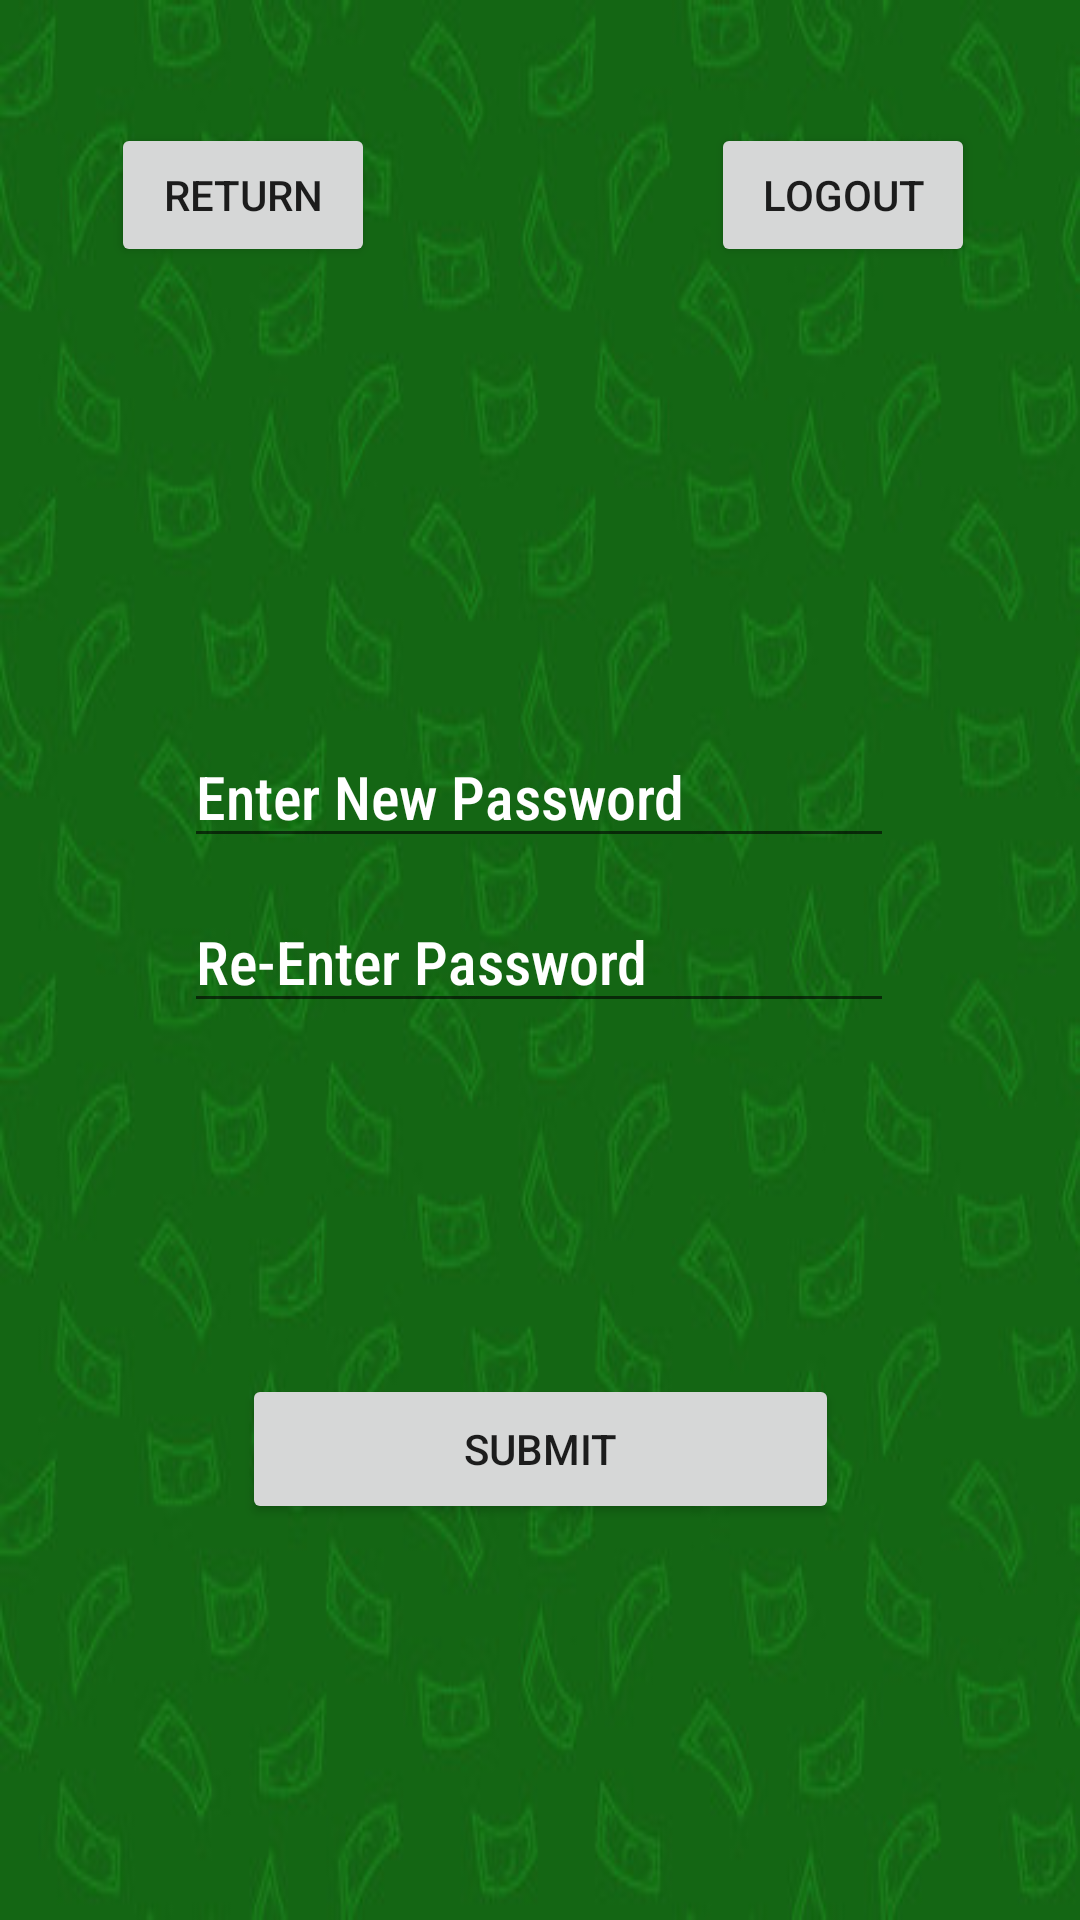

Write the Android layout XML for this screen, with the resource values it uses.
<!-- AndroidManifest.xml: application theme Theme.EduTrading -->
<!-- res/layout/change_password.xml -->
<?xml version="1.0" encoding="utf-8"?>
<androidx.constraintlayout.widget.ConstraintLayout xmlns:android="http://schemas.android.com/apk/res/android"
    xmlns:app="http://schemas.android.com/apk/res-auto"
    xmlns:tools="http://schemas.android.com/tools"
    android:layout_width="match_parent"
    android:layout_height="match_parent"
    android:background="@drawable/background">

    <Button
        android:id="@+id/returnbutton3"
        android:layout_width="wrap_content"
        android:layout_height="wrap_content"
        android:layout_marginStart="37dp"
        android:layout_marginLeft="37dp"
        android:layout_marginTop="41dp"
        android:text="return"
        app:layout_constraintStart_toStartOf="parent"
        app:layout_constraintTop_toTopOf="parent" />

    <Button
        android:id="@+id/logoutbutton3"
        android:layout_width="wrap_content"
        android:layout_height="wrap_content"
        android:layout_marginStart="133dp"
        android:layout_marginLeft="133dp"
        android:layout_marginTop="41dp"
        android:layout_marginEnd="56dp"
        android:layout_marginRight="56dp"
        android:text="Logout"
        app:layout_constraintEnd_toEndOf="parent"
        app:layout_constraintStart_toEndOf="@+id/returnbutton3"
        app:layout_constraintTop_toTopOf="parent" />

    <EditText
        android:id="@+id/editPassword"
        android:layout_width="wrap_content"
        android:layout_height="wrap_content"
        android:layout_marginStart="87dp"
        android:layout_marginLeft="87dp"
        android:layout_marginEnd="88dp"
        android:layout_marginRight="88dp"
        android:layout_marginBottom="117dp"
        android:ems="10"
        android:fontFamily="sans-serif-condensed-medium"
        android:hint="Re-Enter Password"
        android:inputType="textPassword"
        android:textColor="#ffffff"
        android:textColorHint="#ffffff"
        android:textSize="20sp"
        app:layout_constraintBottom_toTopOf="@+id/submitbutton2"
        app:layout_constraintEnd_toEndOf="parent"
        app:layout_constraintStart_toStartOf="parent" />

    <EditText
        android:id="@+id/reeditPassword"
        android:layout_width="wrap_content"
        android:layout_height="wrap_content"
        android:layout_marginStart="87dp"
        android:layout_marginLeft="87dp"
        android:layout_marginTop="153dp"
        android:layout_marginEnd="88dp"
        android:layout_marginRight="88dp"
        android:ems="10"
        android:fontFamily="sans-serif-condensed-medium"
        android:hint="Enter New Password"
        android:inputType="textPassword"
        android:textColor="#ffffff"
        android:textColorHint="#ffffff"
        android:textSize="20sp"
        app:layout_constraintEnd_toEndOf="parent"
        app:layout_constraintStart_toStartOf="parent"
        app:layout_constraintTop_toBottomOf="@+id/returnbutton3" />

    <Button
        android:id="@+id/submitbutton2"
        android:layout_width="199dp"
        android:layout_height="50dp"
        android:layout_marginStart="106dp"
        android:layout_marginLeft="106dp"
        android:layout_marginEnd="106dp"
        android:layout_marginRight="106dp"
        android:layout_marginBottom="132dp"
        android:text="Submit"
        app:layout_constraintBottom_toBottomOf="parent"
        app:layout_constraintEnd_toEndOf="parent"
        app:layout_constraintStart_toStartOf="parent" />

</androidx.constraintlayout.widget.ConstraintLayout>
<!-- resources referenced by this layout -->
<resources>
  <!-- drawable background: jpg bitmap (drawable, 28652 bytes) -->
  <style name="Theme.EduTrading" parent="Theme.MaterialComponents.DayNight.DarkActionBar">
          
          <item name="colorPrimary">@color/purple_500</item>
          <item name="colorPrimaryVariant">@color/purple_700</item>
          <item name="colorOnPrimary">@color/white</item>
          
          <item name="colorSecondary">@color/teal_200</item>
          <item name="colorSecondaryVariant">@color/teal_700</item>
          <item name="colorOnSecondary">@color/black</item>
          
          <item name="android:statusBarColor" tools:targetApi="l">?attr/colorPrimaryVariant</item>
          
      </style>
  <!-- not gathered from this repository: default colours our renderer supplied (Android Studio template values) -->
  <color name="purple_500">#FF6200EE</color>
  <color name="purple_700">#FF3700B3</color>
  <color name="teal_200">#FF03DAC5</color>
  <color name="teal_700">#FF018786</color>
  <color name="black">#FF000000</color>
  <color name="white">#FFFFFFFF</color>
</resources>
